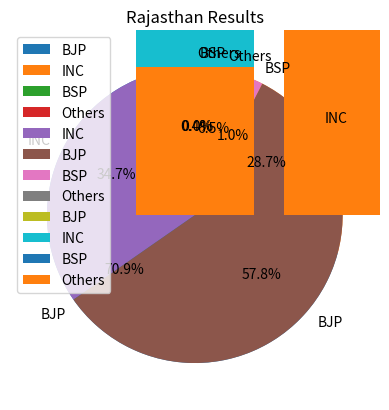

The matplotlib source for this figure: (Note: this script raises an exception after producing the figure.)
import matplotlib.pyplot as plt

# Q1: Party-wise seat share
mp_results = {"BJP": 163, "INC": 66, "BSP": 0, "Others": 1}
rj_results = {"INC": 69, "BJP": 115, "BSP": 2, "Others": 13}

plt.pie(mp_results.values(), labels=mp_results.keys(), autopct='%1.1f%%', startangle=90)
plt.title("Madhya Pradesh Results")
plt.show()

plt.pie(rj_results.values(), labels=rj_results.keys(), autopct='%1.1f%%', startangle=90)
plt.title("Rajasthan Results")
plt.show()

# Bar chart
states = ['MP', 'RJ']
for party in mp_results:
    plt.bar(states, [mp_results[party], rj_results.get(party, 0)], label=party)
plt.legend()
plt.show()

# Q2: Random numbers scatter plot
import random, math

k = int(input("enter k: "))
n = int(input("enter limit n: "))
random_nums = [random.randint(1, n) for _ in range(k)]
primes = [x for x in random_nums if all(x % d != 0 for d in range(2, int(math.sqrt(x)) + 1))]
composites = [x for x in random_nums if x not in primes]

plt.scatter(primes, [x**2 for x in primes], label="Prime vs Squares")
plt.scatter(composites, [math.sqrt(x) for x in composites], label="Composite vs Square Roots")
plt.legend()
plt.show()
